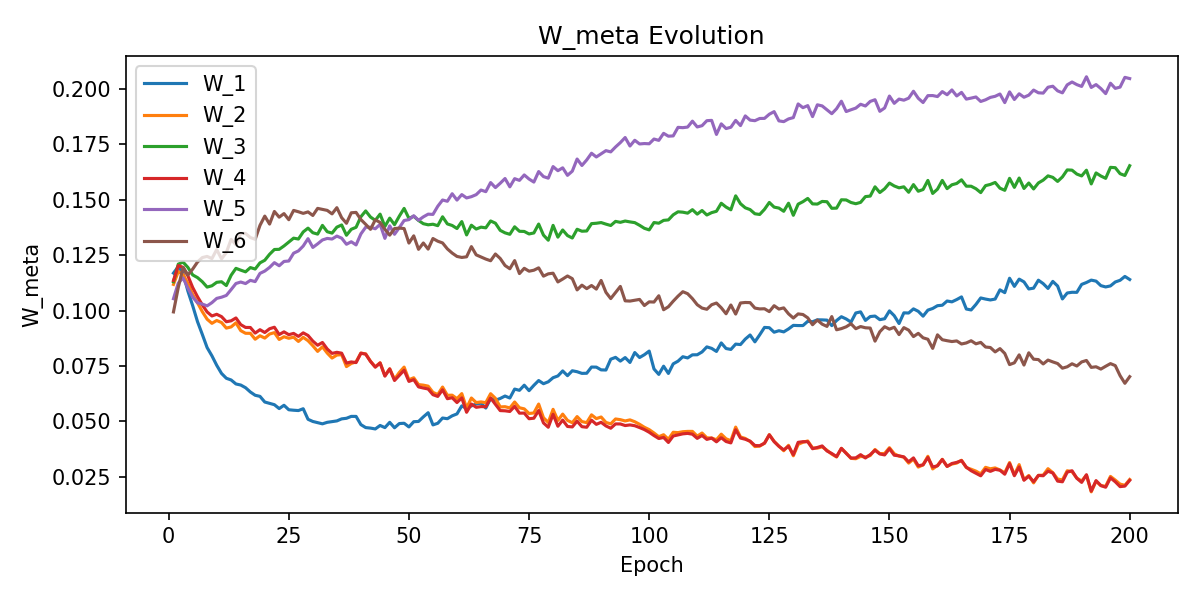

The table this chart was drawn from, first rows:
W_1, W_2, W_3, W_4, W_5, W_6, epoch
0.1169, 0.1118, 0.113, 0.1135, 0.1053, 0.09936, 1
0.1198, 0.1176, 0.1209, 0.1203, 0.1124, 0.1104, 2
0.1168, 0.1162, 0.1218, 0.1195, 0.1147, 0.1195, 3
0.1088, 0.1122, 0.1195, 0.1157, 0.1101, 0.116, 4
0.1021, 0.1072, 0.1161, 0.1104, 0.1061, 0.1187, 5
0.09497, 0.1035, 0.1149, 0.1062, 0.1035, 0.1219, 6
0.0892, 0.09948, 0.113, 0.1025, 0.1029, 0.1239, 7
0.08326, 0.09608, 0.1106, 0.09934, 0.1021, 0.1244, 8
0.07953, 0.0942, 0.1112, 0.09754, 0.1036, 0.1235, 9
0.07525, 0.0955, 0.1127, 0.09829, 0.1055, 0.1275, 10
0.07158, 0.09457, 0.113, 0.09724, 0.106, 0.1233, 11
0.06939, 0.09205, 0.1113, 0.09493, 0.1068, 0.1262, 12
0.06861, 0.09259, 0.1159, 0.09535, 0.1095, 0.1321, 13
0.06682, 0.09443, 0.119, 0.09664, 0.1122, 0.1297, 14
0.06633, 0.0909, 0.1182, 0.09361, 0.1129, 0.1348, 15
0.06513, 0.08971, 0.1175, 0.09235, 0.1122, 0.1348, 16
0.06319, 0.08969, 0.1194, 0.09233, 0.1136, 0.133, 17
0.06172, 0.08702, 0.1187, 0.0898, 0.1131, 0.1321, 18
0.06122, 0.0886, 0.1215, 0.09133, 0.1168, 0.1384, 19
0.05866, 0.08754, 0.1227, 0.09006, 0.1178, 0.1426, 20
0.05804, 0.08937, 0.1254, 0.09176, 0.1195, 0.139, 21
0.05745, 0.09, 0.1276, 0.09244, 0.1216, 0.1447, 22
0.0557, 0.08691, 0.1276, 0.08914, 0.1202, 0.1422, 23
0.05719, 0.08815, 0.1292, 0.09036, 0.1222, 0.1438, 24
0.05516, 0.08746, 0.1309, 0.08907, 0.1224, 0.141, 25
0.05496, 0.08795, 0.1327, 0.08966, 0.1259, 0.1452, 26
0.05481, 0.08602, 0.1323, 0.08831, 0.1269, 0.1446, 27
0.05563, 0.08788, 0.1355, 0.0899, 0.1291, 0.1439, 28
0.05086, 0.08637, 0.1372, 0.08872, 0.1325, 0.1445, 29
0.04988, 0.08408, 0.1351, 0.08619, 0.1285, 0.1429, 30
0.04937, 0.08154, 0.1345, 0.0843, 0.1301, 0.1461, 31
0.04881, 0.08361, 0.1385, 0.08556, 0.1319, 0.1457, 32
0.0495, 0.08077, 0.1356, 0.08261, 0.1326, 0.1452, 33
0.04983, 0.07852, 0.135, 0.08063, 0.1323, 0.1436, 34
0.05013, 0.07988, 0.1377, 0.08112, 0.1336, 0.1465, 35
0.05105, 0.08006, 0.1386, 0.08072, 0.1327, 0.1419, 36
0.05132, 0.07467, 0.134, 0.07627, 0.1299, 0.1394, 37
0.05217, 0.07608, 0.1367, 0.07677, 0.1311, 0.1441, 38
0.05217, 0.07679, 0.1376, 0.07648, 0.1296, 0.1443, 39
0.04845, 0.08074, 0.1424, 0.08073, 0.1346, 0.1411, 40
0.04711, 0.08041, 0.145, 0.08028, 0.1376, 0.1389, 41
0.04688, 0.07707, 0.1422, 0.077, 0.1376, 0.1367, 42
0.0465, 0.07452, 0.1407, 0.07443, 0.1369, 0.141, 43
0.04807, 0.0764, 0.1435, 0.0763, 0.1389, 0.1398, 44
0.04711, 0.07061, 0.138, 0.07035, 0.1326, 0.1367, 45
0.04949, 0.07365, 0.1417, 0.07363, 0.1383, 0.134, 46
0.04703, 0.06896, 0.1388, 0.06839, 0.1344, 0.137, 47
0.04893, 0.07203, 0.1426, 0.07074, 0.1374, 0.1372, 48
0.04907, 0.07444, 0.1461, 0.07303, 0.1407, 0.137, 49
0.0474, 0.06871, 0.1416, 0.06797, 0.141, 0.1305, 50
0.04977, 0.06962, 0.1426, 0.06878, 0.1428, 0.1337, 51
0.04989, 0.06652, 0.1407, 0.0655, 0.1408, 0.1276, 52
0.05195, 0.06629, 0.1392, 0.06498, 0.1423, 0.1305, 53
0.05383, 0.06584, 0.1387, 0.06456, 0.1435, 0.1277, 54
0.04833, 0.06302, 0.139, 0.06197, 0.1434, 0.1325, 55
0.04906, 0.06205, 0.1383, 0.06119, 0.1471, 0.1313, 56
0.05143, 0.06543, 0.1423, 0.06418, 0.1499, 0.1305, 57
0.05113, 0.0617, 0.1391, 0.06016, 0.1494, 0.1278, 58
0.05243, 0.06175, 0.1384, 0.0606, 0.1527, 0.1259, 59
0.0533, 0.06018, 0.137, 0.05843, 0.1499, 0.1244, 60
... 140 more rows
